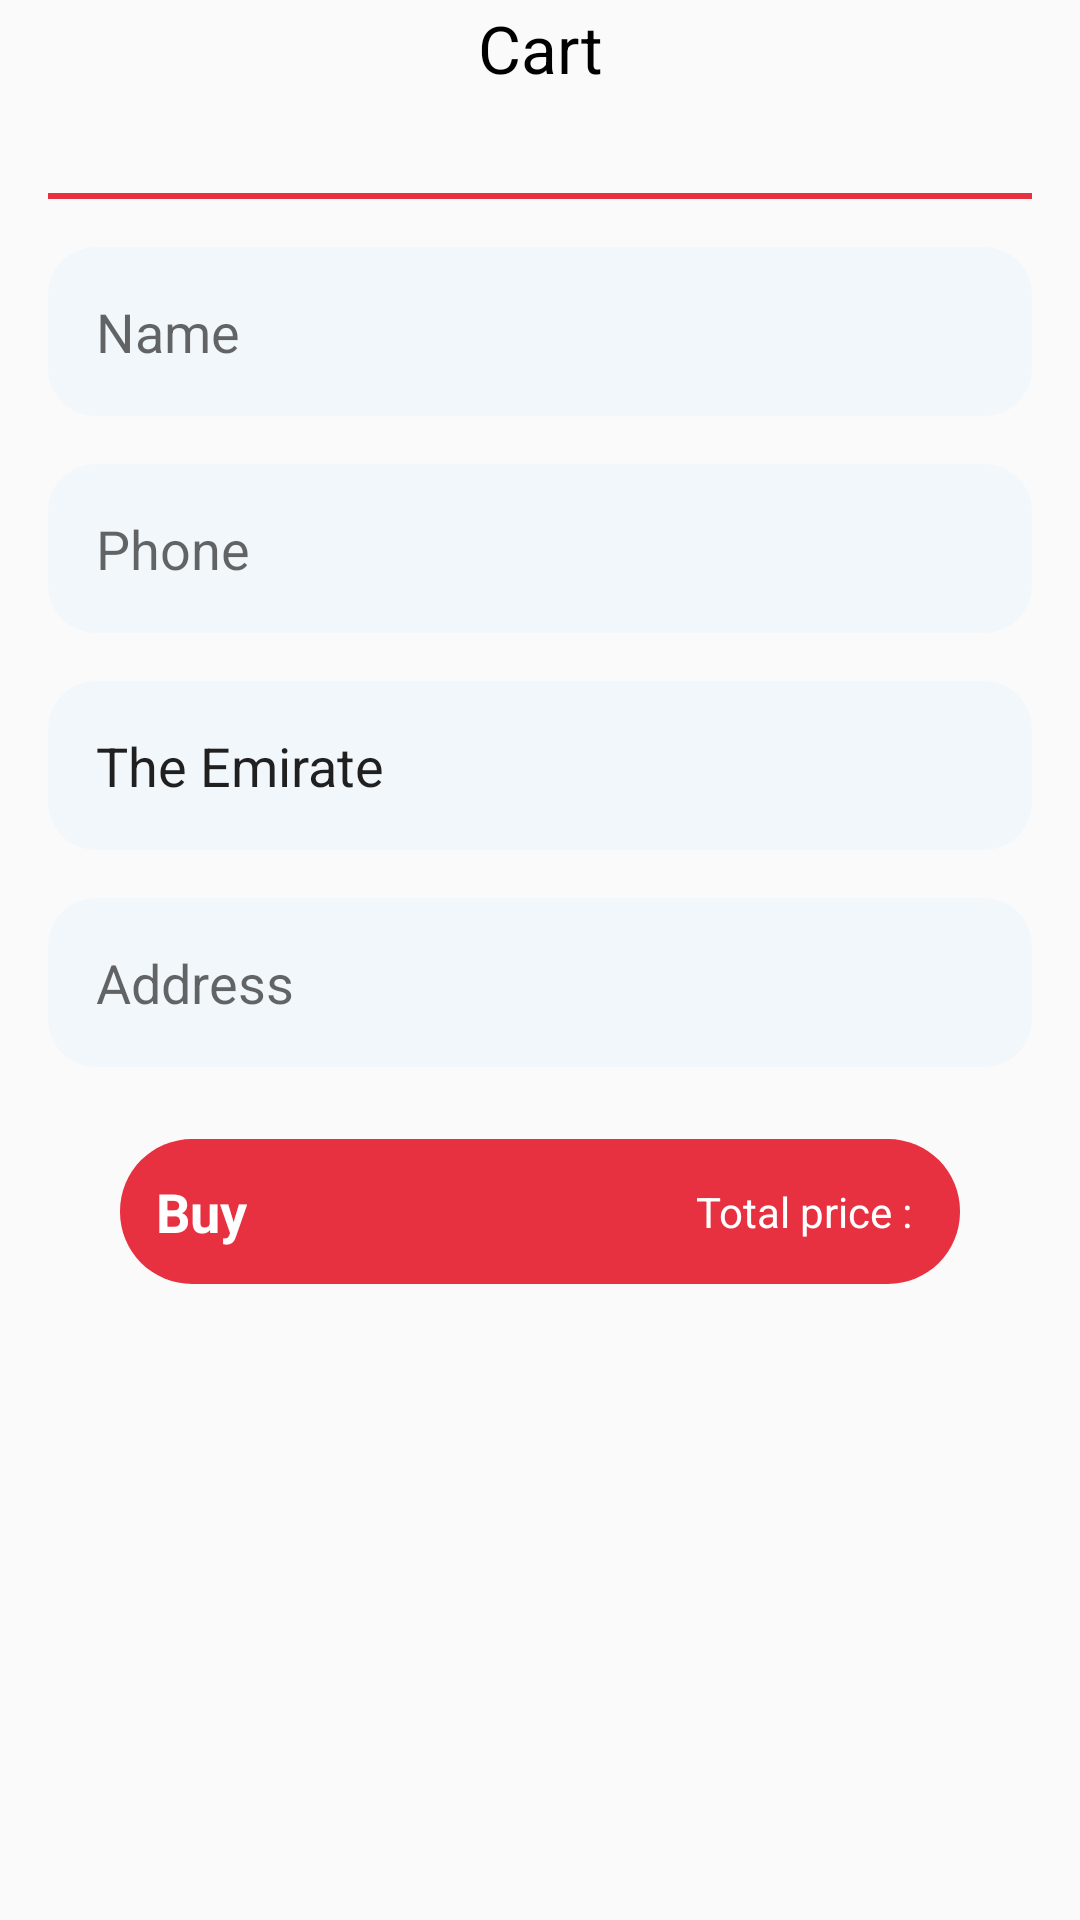

Here is an Android app screen rendered from its layout file. Give the layout XML and the strings, colors and styles it references.
<!-- AndroidManifest.xml: application theme AppTheme -->
<!-- res/layout/activity_cart.xml -->
<?xml version="1.0" encoding="utf-8"?>
<LinearLayout xmlns:android="http://schemas.android.com/apk/res/android"
    xmlns:tools="http://schemas.android.com/tools"
    android:layout_width="match_parent"
    android:layout_height="match_parent"
    android:fitsSystemWindows="true"
    android:orientation="vertical"
    tools:context=".ui.product_details.ProductDetailsActivity">

    <RelativeLayout
        android:layout_width="match_parent"
        android:layout_height="wrap_content"
        android:fitsSystemWindows="true"
        android:orientation="horizontal">

        <ImageView
            android:layout_width="wrap_content"
            android:layout_height="wrap_content"
            android:onClick="back"
            android:padding="16dp"
            android:src="@drawable/ic_baseline_arrow_back_24"
            android:tint="@color/colorBlack" />

        <TextView
            android:id="@+id/product_name"
            android:layout_width="match_parent"
            android:layout_height="wrap_content"
            android:layout_centerInParent="true"
            android:layout_gravity="center"
            android:layout_marginEnd="16dp"
            android:gravity="center"
            android:text="@string/cart"
            android:textColor="@color/colorBlack"
            android:textSize="22sp" />


    </RelativeLayout>

    <RelativeLayout
        android:layout_width="match_parent"
        android:layout_height="match_parent">

        <androidx.core.widget.NestedScrollView
            android:id="@+id/cart_details"
            android:layout_width="match_parent"
            android:layout_height="match_parent"
            android:layout_marginTop="-16dp"
            android:fitsSystemWindows="true"
            android:padding="16dp"
            android:visibility="visible"
            tools:context=".ui.product_details.ProductDetailsActivity">

            <LinearLayout
                android:layout_width="match_parent"
                android:layout_height="match_parent"
                android:orientation="vertical">

                <androidx.recyclerview.widget.RecyclerView
                    android:id="@+id/cart_products_recycler_view"
                    android:layout_width="match_parent"
                    android:layout_height="match_parent"
                    android:layout_marginTop="16dp"
                    android:orientation="vertical" />

                <View
                    android:layout_marginTop="16dp"
                    android:layout_width="match_parent"
                    android:layout_height="2dp"
                    android:background="#E73140"/>
                <EditText
                    android:id="@+id/lead_name"
                    android:layout_width="match_parent"
                    android:layout_height="wrap_content"
                    android:layout_marginTop="16dp"
                    android:background="@drawable/shape_edit_bg"
                    android:hint="@string/name"
                    android:padding="16dp" />

                <EditText
                    android:id="@+id/lead_phone"
                    android:layout_width="match_parent"
                    android:layout_height="wrap_content"
                    android:layout_marginTop="16dp"
                    android:background="@drawable/shape_edit_bg"
                    android:hint="@string/phone"
                    android:padding="16dp" />

                <EditText
                    android:id="@+id/lead_providence"
                    android:layout_width="match_parent"
                    android:layout_height="wrap_content"
                    android:layout_marginTop="16dp"
                    android:background="@drawable/shape_edit_bg"
                    android:hint="@string/name"
                    android:padding="16dp"
                    android:text="The Emirate" />

                <EditText
                    android:id="@+id/lead_address"
                    android:layout_width="match_parent"
                    android:layout_height="wrap_content"
                    android:layout_marginTop="16dp"
                    android:background="@drawable/shape_edit_bg"
                    android:hint="@string/address"
                    android:padding="16dp" />

                <LinearLayout
                    android:layout_width="match_parent"
                    android:layout_height="wrap_content"
                    android:layout_margin="24dp"
                    android:background="@drawable/shape_bg_button_red"
                    android:onClick="makeOrder"
                    android:padding="12dp">

                    <TextView
                        android:layout_width="wrap_content"
                        android:layout_height="wrap_content"
                        android:layout_gravity="center"
                        android:background="@drawable/shape_bg_button_red"
                        android:text="Buy"
                        android:textAllCaps="false"
                        android:textColor="@color/colorWhite"
                        android:textSize="18sp"
                        android:textStyle="bold" />

                    <View
                        android:layout_width="0dp"
                        android:layout_height="1dp"
                        android:layout_weight="1" />


                    <TextView
                        android:layout_width="wrap_content"
                        android:layout_height="wrap_content"
                        android:layout_gravity="center"
                        android:layout_marginEnd="4dp"
                        android:background="@drawable/shape_bg_button_red"
                        android:text="@string/total_price"
                        android:textAllCaps="false"
                        android:textColor="@color/colorWhite" />

                    <TextView
                        android:id="@+id/total_price"
                        android:layout_width="wrap_content"
                        android:layout_height="wrap_content"
                        android:layout_gravity="center"
                        android:background="@drawable/shape_bg_button_red"
                        android:textAllCaps="false"
                        android:textColor="@color/colorWhite" />

                </LinearLayout>
            </LinearLayout>
        </androidx.core.widget.NestedScrollView>

        <LinearLayout
            android:id="@+id/empty_view"
            android:layout_width="match_parent"
            android:layout_height="match_parent"
            android:gravity="center"
            android:orientation="vertical"
            android:visibility="gone">

            <ImageView
                android:layout_width="wrap_content"
                android:layout_height="wrap_content"
                android:layout_gravity="center"
                android:layout_marginStart="-16dp"
                android:src="@drawable/ic_empty_car"
                android:tint="@color/grey_400" />

            <TextView
                android:layout_width="wrap_content"
                android:layout_height="wrap_content"
                android:layout_gravity="center"
                android:gravity="center"
                android:text="Your cart is empty"
                android:textColor="@color/colorBlack"
                android:textSize="18sp"
                android:textStyle="bold" />

        </LinearLayout>


    </RelativeLayout>


</LinearLayout>
<!-- resources referenced by this layout -->
<resources>
  <color name="colorBlack">#000000</color>
  <color name="colorWhite">#fff</color>
  <color name="grey_400">#BDBDBD</color>
  <!-- drawable ic_empty_car (drawable) -->
  <vector xmlns:android="http://schemas.android.com/apk/res/android"
      android:width="140dp"
      android:height="140dp"
      android:viewportWidth="140"
      android:viewportHeight="140">
    <group>
      <clip-path
          android:pathData="M0,0h140v140h-140z"/>
      <path
          android:pathData="M45.107,90.509h74.386a4.1,4.1 0,0 0,3.943 -2.975l16.406,-57.422a4.1,4.1 0,0 0,-3.943 -5.228L35.647,24.884L32.715,11.689a4.1,4.1 0,0 0,-4 -3.212L4.1,8.477a4.1,4.1 0,0 0,0 8.2h21.32c0.519,2.338 14.031,63.142 14.808,66.64a12.3,12.3 0,0 0,4.888 23.595h74.375a4.1,4.1 0,0 0,0 -8.2L45.117,98.712a4.1,4.1 0,0 1,-0.011 -8.2ZM130.461,33.086L116.4,82.305L48.407,82.305L37.47,33.086ZM130.461,33.086"
          android:fillColor="#000000"/>
      <path
          android:pathData="M41.015,119.219a12.3,12.3 0,1 0,12.3 -12.3A12.319,12.319 0,0 0,41.015 119.219ZM53.315,115.119a4.1,4.1 0,1 1,-4.1 4.1A4.107,4.107 0,0 1,53.32 115.118ZM53.315,115.119"
          android:fillColor="#000000"/>
      <path
          android:pathData="M98.985,119.219a12.3,12.3 0,1 0,12.3 -12.3A12.319,12.319 0,0 0,98.985 119.219ZM111.285,115.119a4.1,4.1 0,1 1,-4.1 4.1A4.107,4.107 0,0 1,111.289 115.118ZM111.285,115.119"
          android:fillColor="#000000"/>
    </group>
  </vector>
  <!-- drawable shape_bg_button_red (drawable) -->
  <?xml version="1.0" encoding="utf-8"?>
  <shape xmlns:android="http://schemas.android.com/apk/res/android">
  
      <corners android:radius="24dp" />
      <solid android:color="@color/colorAccent" />
      <size android:height="10dp"/>
  </shape>
  <!-- drawable shape_edit_bg (drawable) -->
  <?xml version="1.0" encoding="utf-8"?>
  <shape xmlns:android="http://schemas.android.com/apk/res/android">
  
      <corners android:radius="16dp" />
      <solid android:color="@color/colorCardBackground"/>
  </shape>
  <string name="address">Address</string>
  <string name="cart">Cart</string>
  <string name="name">Name</string>
  <string name="phone">Phone</string>
  <string name="total_price">Total price :</string>
  <style name="AppTheme" parent="Theme.AppCompat.Light.NoActionBar">
          <item name="colorPrimary">@color/colorPrimary</item>
          <item name="colorPrimaryDark">@color/colorPrimaryDark</item>
          <item name="colorAccent">@color/colorAccent</item>
          <item name="colorControlNormal">@color/colorPrimary</item>
          <item name="android:windowLightStatusBar">true</item>
          <item name="android:windowBackground">@color/colorPrimary</item>
          <item name="android:statusBarColor">@color/colorPrimary</item>
          <item name="android:windowDrawsSystemBarBackgrounds">true</item>
          <item name="android:windowTranslucentNavigation">false</item>
          <item name="android:navigationBarColor">@color/colorPrimary</item>
          <item name="windowActionModeOverlay">true</item>
          <item name="android:windowLightNavigationBar">true</item>
          <item name="android:actionModeBackground">@color/colorPrimary</item>
      </style>
  <color name="colorAccent">#E73140</color>
  <color name="colorCardBackground">#F2F7FB</color>
  <color name="colorPrimary">#FAFAFA</color>
  <color name="colorPrimaryDark">#FAFAFA</color>
</resources>
